Labelled photos from "dataset", an image-classification folder in ivanarturo96/SRB_CNN_detection. The possible labels are: NO SRB, SRB.

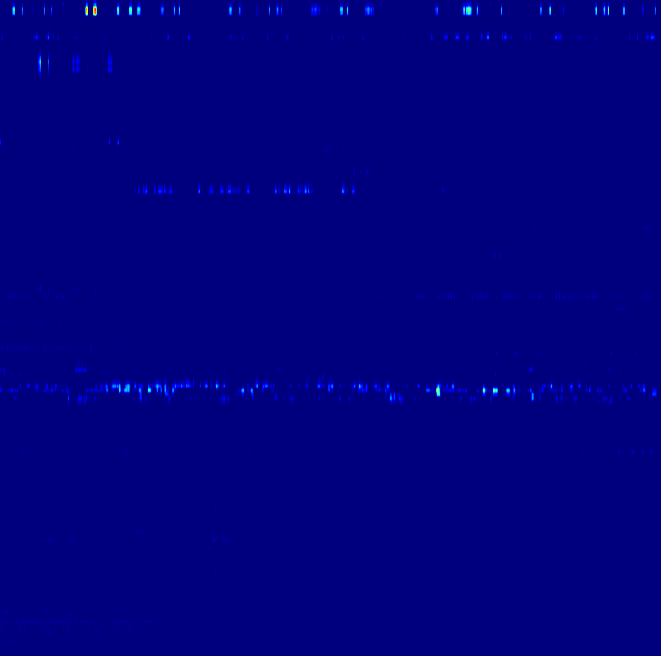
Label: NO SRB

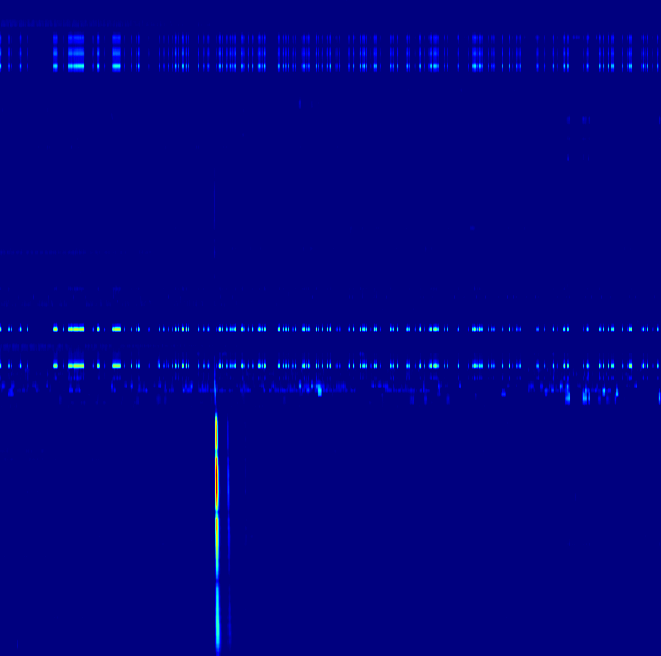
Label: SRB

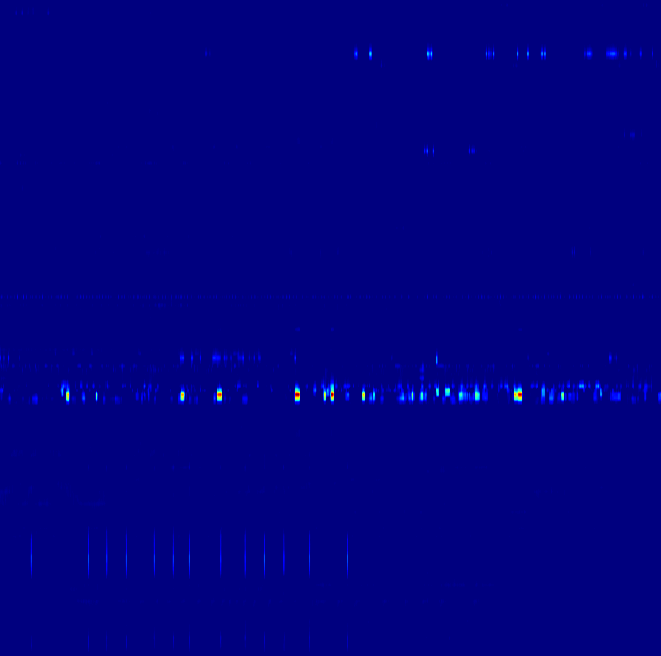
Label: NO SRB

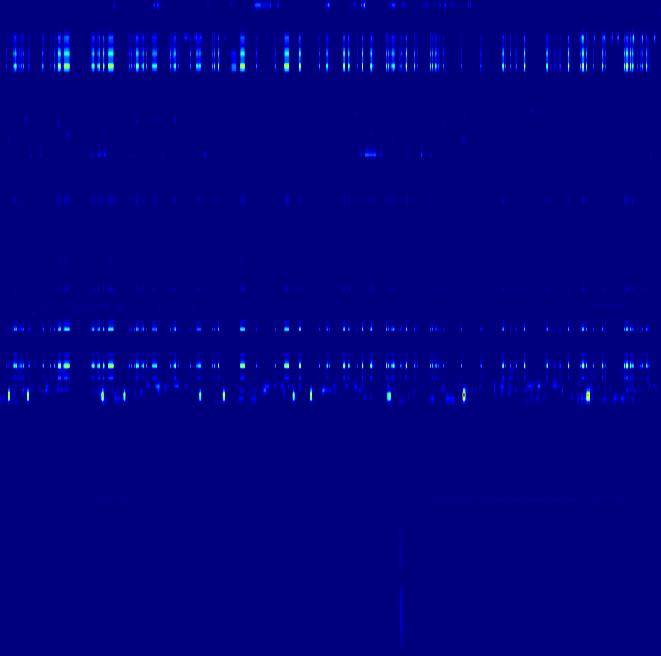
Label: SRB

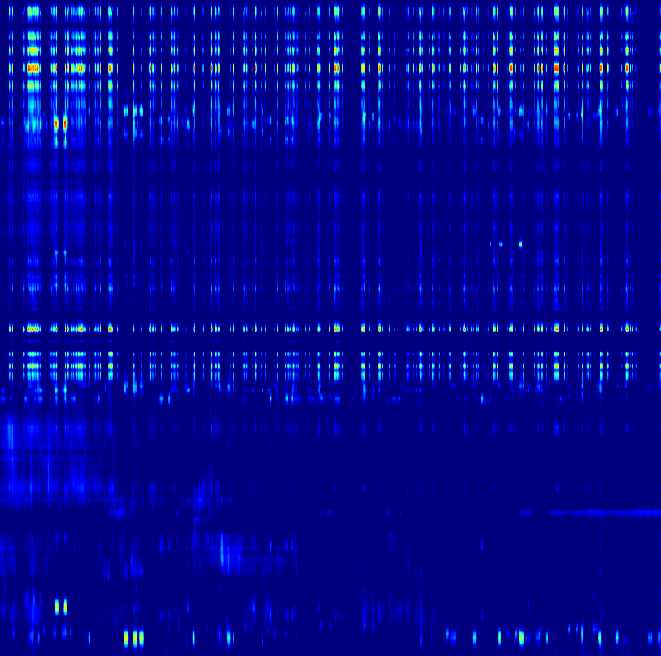
Label: NO SRB

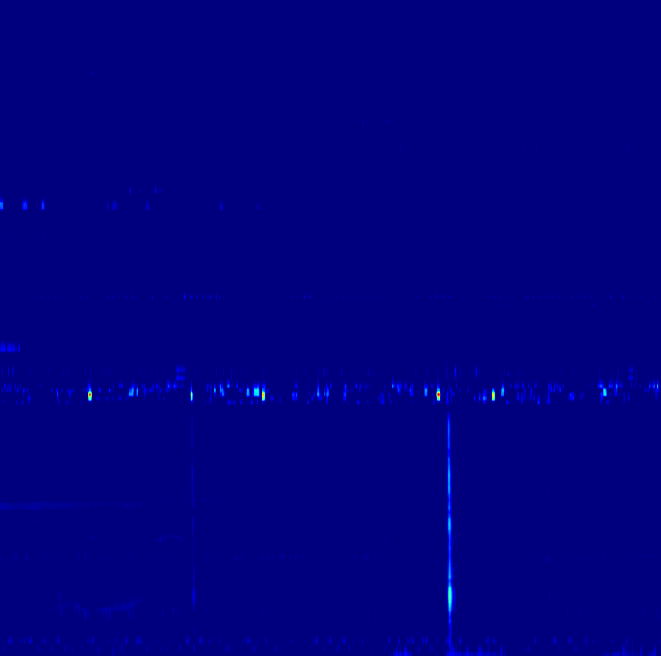
Label: SRB
